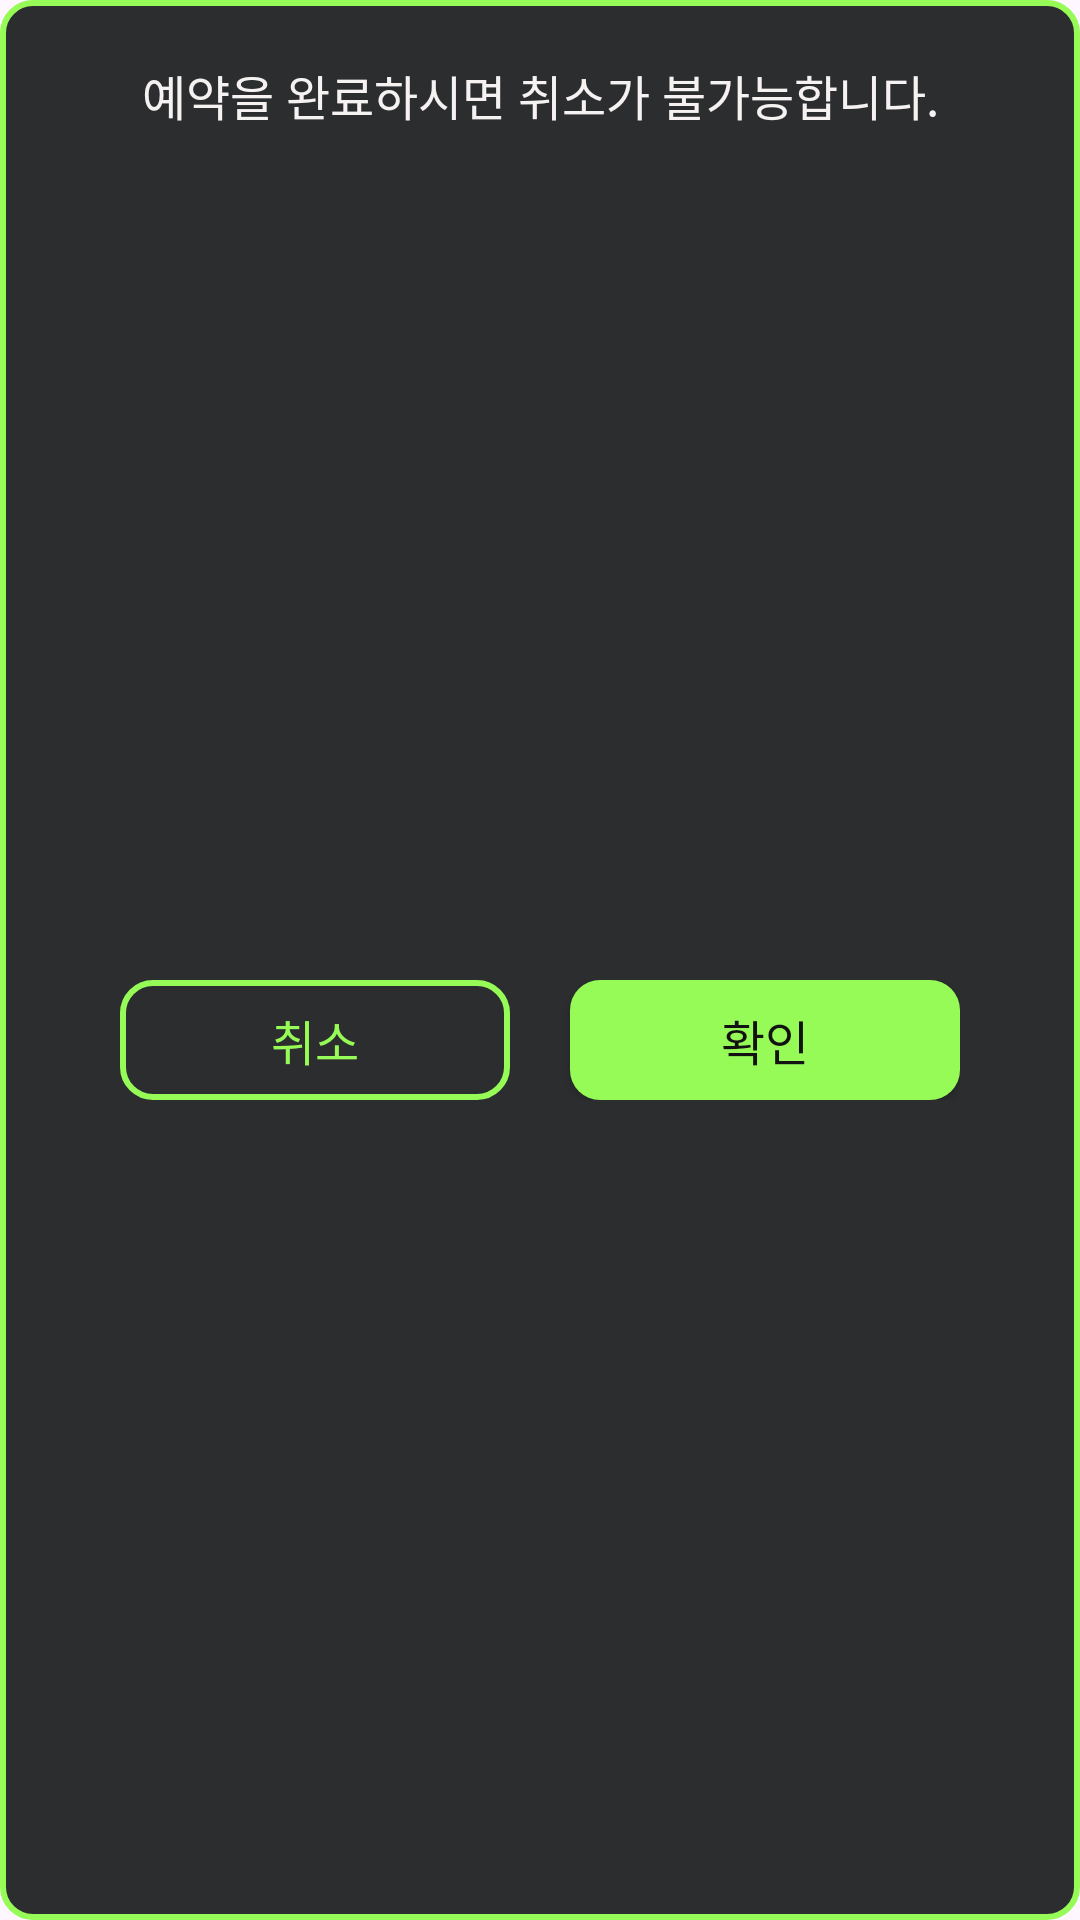

This screen was rendered from an Android layout file. Write that file and the resources it references.
<!-- AndroidManifest.xml: application theme Theme.RentalFit -->
<!-- res/layout/dialog.xml -->
<?xml version="1.0" encoding="utf-8"?>
<androidx.constraintlayout.widget.ConstraintLayout xmlns:android="http://schemas.android.com/apk/res/android"
    android:layout_width="wrap_content"
    android:layout_height="wrap_content"
    android:padding="20dp"
    xmlns:app="http://schemas.android.com/apk/res-auto"
    android:background="@drawable/dialog_background">

    <TextView
        android:id="@+id/textDialogContent"
        android:layout_width="0dp"
        android:layout_height="wrap_content"
        android:text="예약을 완료하시면 취소가 불가능합니다."
        style="@style/Dialog_Content"
        android:textAlignment="center"
        app:layout_constraintTop_toTopOf="parent"
        app:layout_constraintStart_toStartOf="parent"
        app:layout_constraintEnd_toEndOf="parent"/>

    <LinearLayout
        android:layout_width="match_parent"
        android:layout_height="wrap_content"
        android:orientation="horizontal"
        android:layout_marginHorizontal="20dp"
        android:layout_marginTop="30dp"
        app:layout_constraintTop_toBottomOf="@+id/textDialogContent"
        app:layout_constraintStart_toStartOf="parent"
        app:layout_constraintEnd_toEndOf="parent"
        app:layout_constraintBottom_toBottomOf="parent">

        <androidx.appcompat.widget.AppCompatButton
            android:id="@+id/buttonDialogCancel"
            android:layout_width="0dp"
            android:layout_height="40dp"
            android:background="@drawable/button_join"
            android:layout_weight="1"
            android:layout_marginEnd="20dp"
            android:insetTop="0dp"
            android:insetBottom="0dp"
            android:text="취소"
            style="@style/Button_Text"
            android:fontFamily="@font/font_bold"
            android:textColor="@color/neon_main"/>

        <androidx.appcompat.widget.AppCompatButton
            android:id="@+id/buttonDialogConfirm"
            android:layout_width="0dp"
            android:layout_height="40dp"
            android:background="@drawable/button_login"
            android:layout_weight="1"
            android:insetTop="0dp"
            android:insetBottom="0dp"
            android:text="확인"
            style="@style/Button_Text"
            android:fontFamily="@font/font_bold"/>


    </LinearLayout>

</androidx.constraintlayout.widget.ConstraintLayout>
<!-- resources referenced by this layout -->
<resources>
  <color name="neon_main">#97FB57</color>
  <!-- drawable button_join (drawable) -->
  <?xml version="1.0" encoding="utf-8"?>
  <shape xmlns:android="http://schemas.android.com/apk/res/android"
      android:shape="rectangle">
      <stroke android:color="@color/neon_main" android:width="2dp"/>
      <corners android:radius="10dp" />
  </shape>
  <!-- drawable button_login (drawable) -->
  <?xml version="1.0" encoding="utf-8"?>
  <shape xmlns:android="http://schemas.android.com/apk/res/android"
      android:shape="rectangle">
      <solid android:color="@color/neon_main"/>
      <corners android:radius="10dp" />
  </shape>
  <!-- drawable dialog_background (drawable) -->
  <?xml version="1.0" encoding="utf-8"?>
  <shape xmlns:android="http://schemas.android.com/apk/res/android">
      <solid android:color="@color/charcoal_main" />
      <corners android:radius="10dp" />
      <stroke android:width="2dp" android:color="@color/neon_main" />
  </shape>
  <style name="Button_Text">
          <item name="android:textSize">16sp</item>
          <item name="android:fontFamily">@font/font_semi_bold</item>
          <item name="android:textColor">@color/black_main</item>
          <item name="android:textAlignment">center</item>
          <item name="android:padding">8dp</item>
          <item name="android:background">@drawable/rounded_button</item>
      </style>
  <style name="Dialog_Content">
          <item name="android:textSize">16sp</item>
          <item name="android:fontFamily">@font/font_semi_bold</item>
          <item name="android:textColor">@color/oatmeal_main</item>
          <item name="android:background">@color/charcoal_main</item>
      </style>
  <style name="Theme.RentalFit" parent="Base.Theme.RentalFit" />
  <color name="charcoal_main">#2B2D2F</color>
  <color name="black_main">#121212</color>
  <!-- drawable rounded_button (drawable) -->
  <shape xmlns:android="http://schemas.android.com/apk/res/android">
      <solid android:color="@color/neon_main" /> 
      <corners android:radius="8dp" /> 
  </shape>
  <color name="oatmeal_main">#F6F2F2</color>
  <style name="Base.Theme.RentalFit" parent="Theme.Material3.DayNight.NoActionBar">
          
           <item name="colorPrimary">@color/black_main</item>
          <item name="android:windowContentOverlay">@null</item>
          <item name="android:windowIsTranslucent">true</item>
      </style>
</resources>
